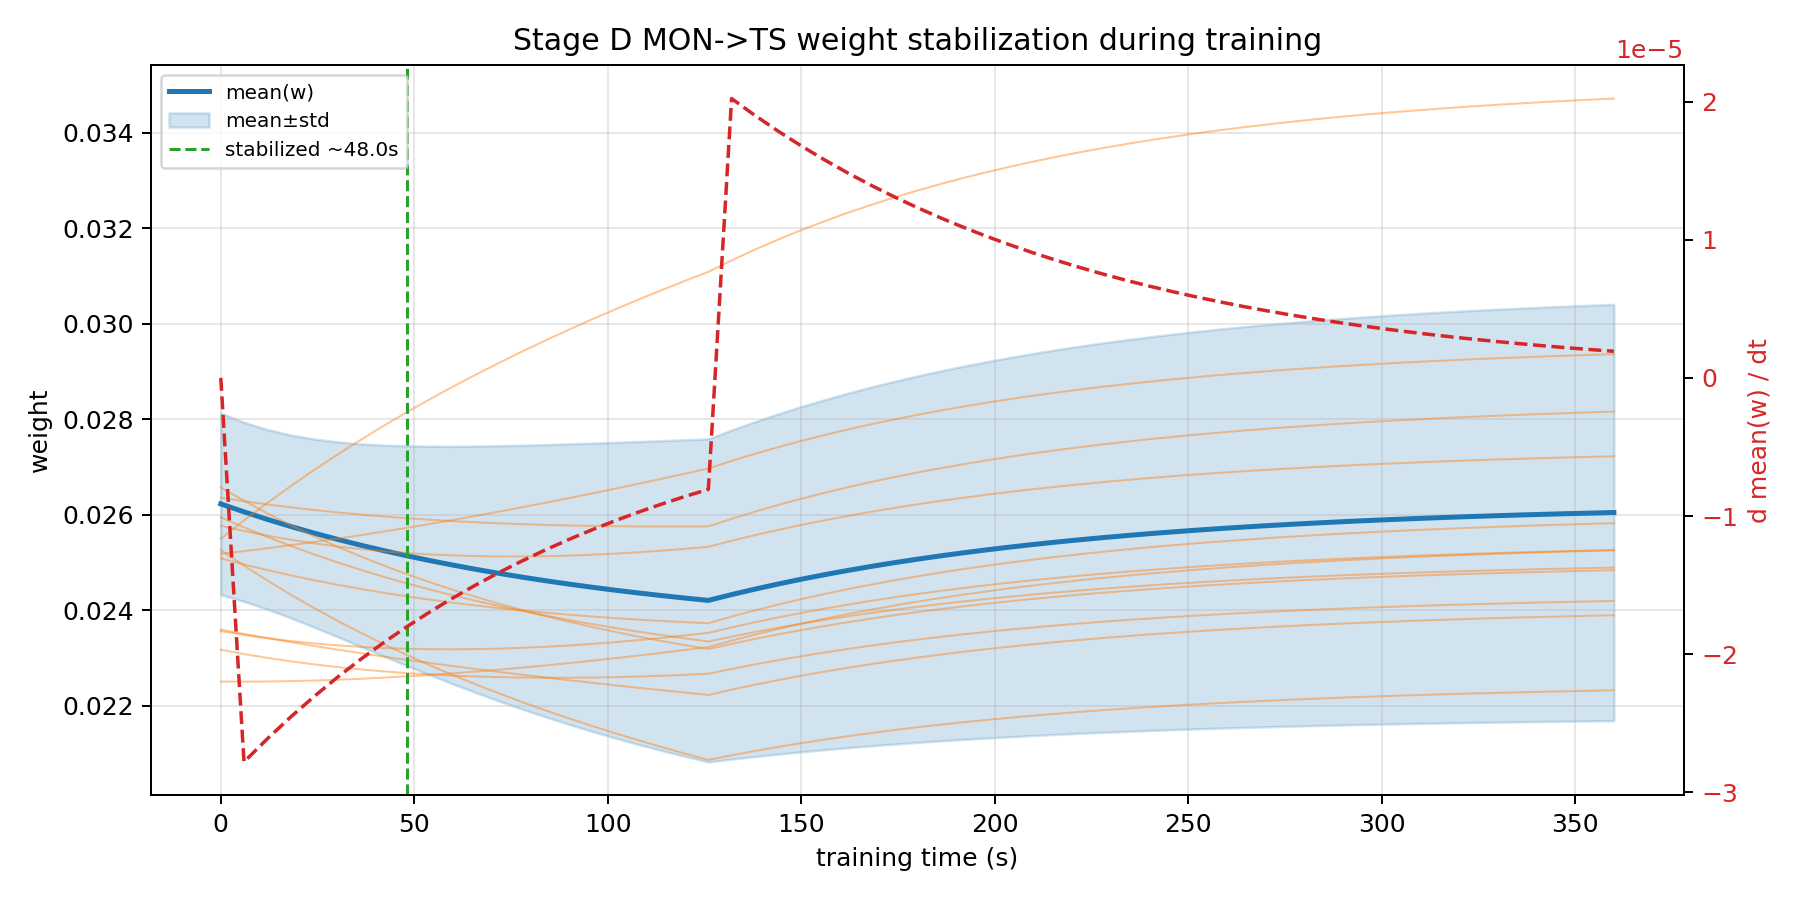

Data behind this chart, as committed beside it:
checkpoint_t_s, mean_w, std_w, dmean_w_dt
0.00000000, 0.02623, 0.001903, 0.0000000000
6, 0.02606, 0.001876, -0.00002779
12, 0.0259, 0.001882, -0.00002613
18, 0.02576, 0.001915, -0.00002456
24, 0.02562, 0.00197, -0.00002309
30, 0.02549, 0.00204, -0.0000217
36, 0.02537, 0.00212, -0.0000204
42, 0.02525, 0.002208, -0.00001917
48, 0.02514, 0.002301, -0.00001802
54, 0.02504, 0.002395, -0.00001694
60, 0.02494, 0.00249, -0.00001593
66, 0.02485, 0.002584, -0.00001497
72, 0.02477, 0.002676, -0.00001407
78, 0.02469, 0.002766, -0.00001323
84, 0.02462, 0.002854, -0.00001243
90, 0.02455, 0.002938, -0.00001169
96, 0.02448, 0.00302, -0.00001099
102, 0.02442, 0.003099, -0.00001033
108, 0.02436, 0.003174, -0.000009708
114, 0.02431, 0.003247, -0.000009125
120, 0.02425, 0.003317, -0.000008578
126, 0.02421, 0.003384, -0.000008063
132, 0.02433, 0.003447, 0.00002021
138, 0.02444, 0.003507, 0.000019
144, 0.02455, 0.003563, 0.00001786
150, 0.02465, 0.003616, 0.00001679
156, 0.02474, 0.003666, 0.00001578
162, 0.02483, 0.003713, 0.00001484
168, 0.02492, 0.003757, 0.00001395
174, 0.02499, 0.003799, 0.00001311
180, 0.02507, 0.003838, 0.00001232
186, 0.02514, 0.003875, 0.00001158
192, 0.0252, 0.00391, 0.00001089
198, 0.02527, 0.003942, 0.00001023
204, 0.02532, 0.003973, 0.00000962
210, 0.02538, 0.004002, 0.000009043
216, 0.02543, 0.004029, 0.000008501
222, 0.02548, 0.004055, 0.000007991
228, 0.02552, 0.004079, 0.000007511
234, 0.02556, 0.004102, 0.000007061
240, 0.0256, 0.004123, 0.000006637
246, 0.02564, 0.004143, 0.000006239
252, 0.02568, 0.004162, 0.000005864
258, 0.02571, 0.004179, 0.000005512
264, 0.02574, 0.004196, 0.000005182
270, 0.02577, 0.004212, 0.000004871
276, 0.0258, 0.004227, 0.000004579
282, 0.02582, 0.00424, 0.000004304
288, 0.02585, 0.004253, 0.000004046
294, 0.02587, 0.004266, 0.000003803
300, 0.02589, 0.004277, 0.000003575
306, 0.02591, 0.004288, 0.00000336
312, 0.02593, 0.004298, 0.000003159
318, 0.02595, 0.004308, 0.000002969
324, 0.02596, 0.004317, 0.000002791
330, 0.02598, 0.004325, 0.000002623
336, 0.026, 0.004333, 0.000002466
342, 0.02601, 0.004341, 0.000002318
348, 0.02602, 0.004348, 0.000002179
354, 0.02603, 0.004354, 0.000002048
... 1 more rows
